Run: headless pygame with SDL's dummy video driver; simulated clock (each Clock.tick advances the game by its frame time, no real sleeping); random seed 0; keys injected as events and as key.get_pressed() state; no mouse input.
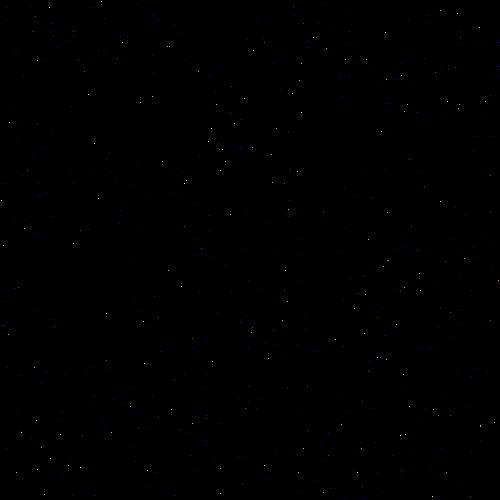
Frame 1 of 4 · flips 1–60 · no input
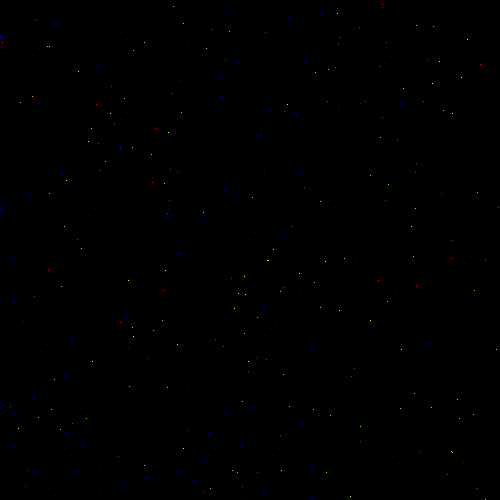
Frame 2 of 4 · flips 61–180 · tapped SPACE, RETURN · held RIGHT (→), D
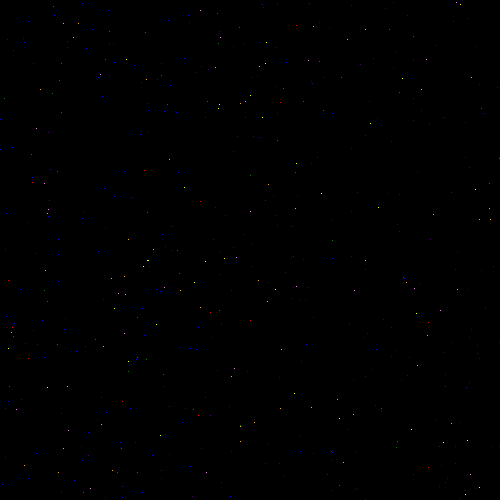
Frame 3 of 4 · flips 181–300 · held DOWN (↓), S
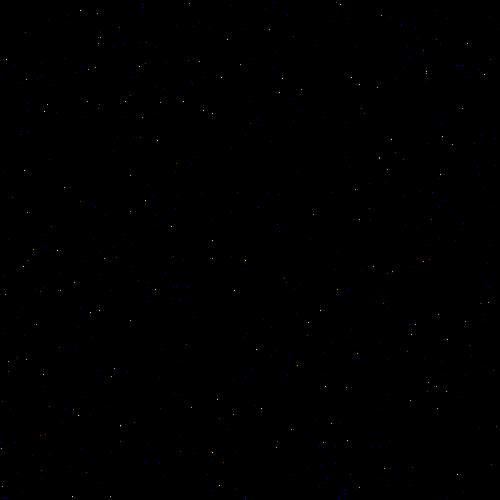
Frame 4 of 4 · flips 301–420 · held LEFT (←), A, UP (↑), W

The pygame program that drew these frames:

import pygame
import random



# COLORS & CONSTANTS
white = (255,255,255)
black = (0,0,0)
grey = (169,169,169)
red = (255,0,0)
color = [(255, 0, 0),(255, 165, 0) ,(255, 255, 0),(0, 128, 0),(0, 0, 255) ,(75, 0, 130) ,(238, 130, 238)]
number_of_stars = 500

pygame.init()
clock = pygame.time.Clock()
screen_size = (height,width) = (500,500)
screen = pygame.display.set_mode(screen_size)
pygame.display.set_caption("STARFIELD VISUALIZATION")

class Star:
    def __init__(self,x,y):
        self.x = x
        self.y = y
        self.z = 1
    def draw(self):
        center = (int(self.x-self.z),int(self.y-self.z))
        pygame.draw.circle(screen,color[random.randint(0,6)],center,0)

def star_array():
    global star_coordinates
    star_coordinates = []
    for i in range(0,number_of_stars):
        star_coordinates.append([random.randrange(0,width),random.randrange(0,width)])

def move_star(stars,start_range,end_range,substractor):
    for i in range(start_range,end_range):
        if stars[i][0] > 1: #X-COORDINATE IS GREATER THAN 1 
            stars[i][0] = stars[i][0] - substractor
        else:
            stars[i][0] = width - 1
            stars[i][1] = random.randint(0,height)
s = Star(0,0)
running = True
star_array()
screen.fill(black)
counter = 0 #slowing down or speeding up the other fields

# fill the screen with the first 50 stars
for i in range(0,50):
    screen.set_at(star_coordinates[i],color[random.randint(0,6)])

while running:
    for event in pygame.event.get():
        if event.type == pygame.QUIT:
            pygame.quit()
            running  = False

    for i in range(0,250):
        screen.set_at(star_coordinates[i],black)
    move_star(star_coordinates,0,250,1)
    for i in range(0,250):
        screen.set_at(star_coordinates[i],color[random.randint(0,6)])
    counter += 1

    if counter % 2 == 0:
        for i in range(251,499):
            screen.set_at(star_coordinates[i],black)
        move_star(star_coordinates,251,499,2)
        for i in range(251,499):
            screen.set_at(star_coordinates[i],color[4])
    '''
    if counter % 7 == 0:
        for i in range(102,400):
            screen.set_at(star_coordinates[i],black)
        move_star(star_coordinates,102,400,7)
        for i in range(102,400):
            screen.set_at(star_coordinates[i],color[3])

    if counter % 11 == 0:
        for i in range(400,499):
            screen.set_at(star_coordinates[i],black)
        move_star(star_coordinates,400,499,11)
        for i in range(400,499):
            screen.set_at(star_coordinates[i],color[6])
    '''

    pygame.display.flip()
    clock.tick(5)
